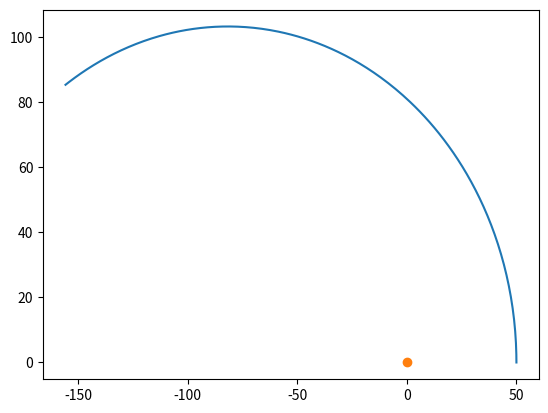

The matplotlib source for this figure:
import numpy as np
from scipy.constants import G
from scipy.integrate import solve_ivp
import matplotlib.pyplot as plt


M = 1e6
r0 = np.array([50, 0, 0])
v0 = np.array([0, 180, 0])
state0 = np.concatenate((r0, v0))

def f(t, state):
    r = state[:3]
    v = state[3:]
    r_dot = v
    v_dot = -M*r/np.linalg.norm(r)**3
    return np.concatenate((r_dot, v_dot))


s = solve_ivp(f, (0, 2.5), state0, max_step=1e-2)
plt.plot(s.y[0], s.y[1])
plt.plot([0], [0], marker="o")
plt.show()